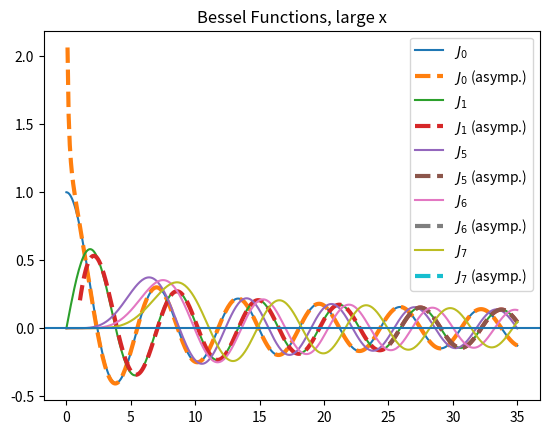
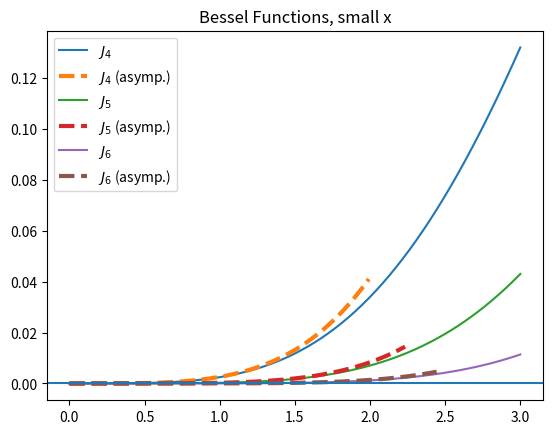
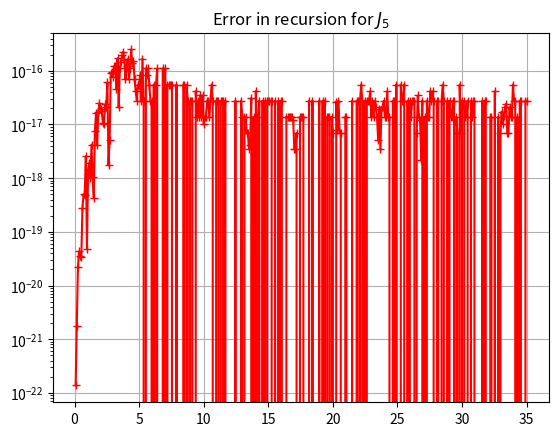

Reproduce these figures in Python, in order.
#!/usr/bin/env python
"""Illustrate some well-known properties of the Bessel functions."""

#-----------------------------------------------------------------------------
# Imports
#-----------------------------------------------------------------------------
import numpy as np
import matplotlib.pyplot as plt
from scipy import special

#-----------------------------------------------------------------------------
# Function definitions
#-----------------------------------------------------------------------------
def jn_asym_sx(n, x):
    r"""Asymptotic form of Jn(x) for small x.

    Redo the above, for the asymptotic range :math:`0 <x << \sqrt{n}`.  The
    asymptotic form in this regime is:

    .. math::

       J_n(x) \approx \frac{1}{\Gamma(n+1)} \left( \frac{x}{2} \right) ^n


    Parameters
    ----------
    n : int
        Order of the Bessel function.

    x : float or array
        Argument to the Bessel function.

    Returns
    -------
    j : array
        Approximate Value of Jn(x)."""
    
    return ((x/2.0)**n)/special.gamma(n+1)


def jn_asym_lx(n,x):
    r"""Asymptotic form of Jn(x) for large x.

    Redo the above, for the asymptotic range :math:`x >> n^2`.  The
    asymptotic form in this regime is:

    .. math::

       J_n(x) \approx \sqrt{\frac{2}{\pi x}}
                  \cos \left( x- \frac{n\pi}{2} - \frac{\pi}{4} \right)


    Parameters
    ----------
    n : int
        Order of the Bessel function.

    x : float or array
        Argument to the Bessel function.

    Returns
    -------
    j : array
        Approximate Value of Jn(x)."""

    return np.sqrt(2.0/np.pi/x)*np.cos(x-(n*np.pi/2.0+np.pi/4.0))


def show_asymptotic(nvals, x, x_asym, jn_asym):
    """Illustrate an asymptotic relation.

    This function creates a matplotlib figure.

    Parameters
    ----------

    nvals : list
        List of values of n (Bessel order) to evaluate.

    x : array
        Array of values where the function should be sampled.

    x_asym : function
        A function taking (n, x) arguments that should return the values of x
        where the desired asymptotic form is valid.

    jn_asym : function
        A function taking (n, x) arguments and returning an asymptotic form of
        the Bessel function Jn(x).

    Returns
    -------
    fig : matplotlib figure object.
        A new figure containing all the plots.
    """

    # Start by plotting the well-known J0 and J1, as well as J5:
    fig = plt.figure()
    # Now, compute and plot the asymptotic forms (valid for x>>n, where n is
    # the order).  We must first find the valid range of x where at least x>n.
    for n in nvals:
        xa = x_asym(n, x)
        plt.plot(x, special.jn(n, x), label='$J_{%s}$' % n)
        plt.plot(xa, jn_asym(n, xa), '--', lw=3,
                 label='$J_{%s}$ (asymp.)' % n)

    # Finish off the plot
    plt.legend(loc='best')
    # horizontal line at 0 to show x-axis, but after the legend
    plt.axhline(0)
    return fig


def show_asymptotic_large(nvals, x):
    """Illustrate the asymptotic relation for large x.

    Parameters
    ----------

    nvals : list
      List of values of n (Bessel order) to evaluate.

    x : array
      Array of values where the function should be sampled.
    """

    x_asym = lambda n, x: x[x > n**2]
    show_asymptotic(nvals, x, x_asym, jn_asym_lx)
    plt.title('Bessel Functions, large x')


def show_asymptotic_small(nvals, x):
    """Illustrate the asymptotic relation for small x.

    Parameters
    ----------

    nvals : list
      List of values of n (Bessel order) to evaluate.

    x : array
      Array of values where the function should be sampled.
    """

    x_asym = lambda n, x: x[x < np.sqrt(n)]
    show_asymptotic(nvals, x, x_asym, jn_asym_sx)
    plt.title('Bessel Functions, small x')


def show_recursion_rel(n, x):
    """Verify numerically the Bessel recursion relation.

    The relation reads:
    J(n+1,x) = (2n/x)J(n,x)-J(n-1,x).

    Parameters
    ----------

    x : array
      Values where the relation will be evaluated.

    n : int
      Order of the function to check."""
    
    jn = special.jn  # just a shorthand

    # Be careful to check only for x!=0, to avoid divisions by zero
    xp = x[x>0.0]

    # construct both sides of the recursion relation, these should be equal
    j_np1 = jn(n+1,xp)
    j_np1_rec = (2.0*n/xp)*jn(n,xp)-jn(n-1,xp)

    # Now make a nice error plot of the difference, in a new figure
    plt.figure()
    plt.semilogy(xp,abs(j_np1-j_np1_rec),'r+-')
    plt.title('Error in recursion for $J_%s$' % n)
    plt.grid()


if __name__ == '__main__':
    # build ranges for x to plot in for each type of asymptotic form
    xs = np.linspace(0,3,400)
    xl = np.linspace(0,35,400)
    # Make figures
    show_asymptotic_large([0, 1, 5, 6, 7], xl)
    show_asymptotic_small([4, 5, 6], xs)
    show_recursion_rel(5, xl)
    # Don't forget a show() call at the end of the script
    plt.show()
